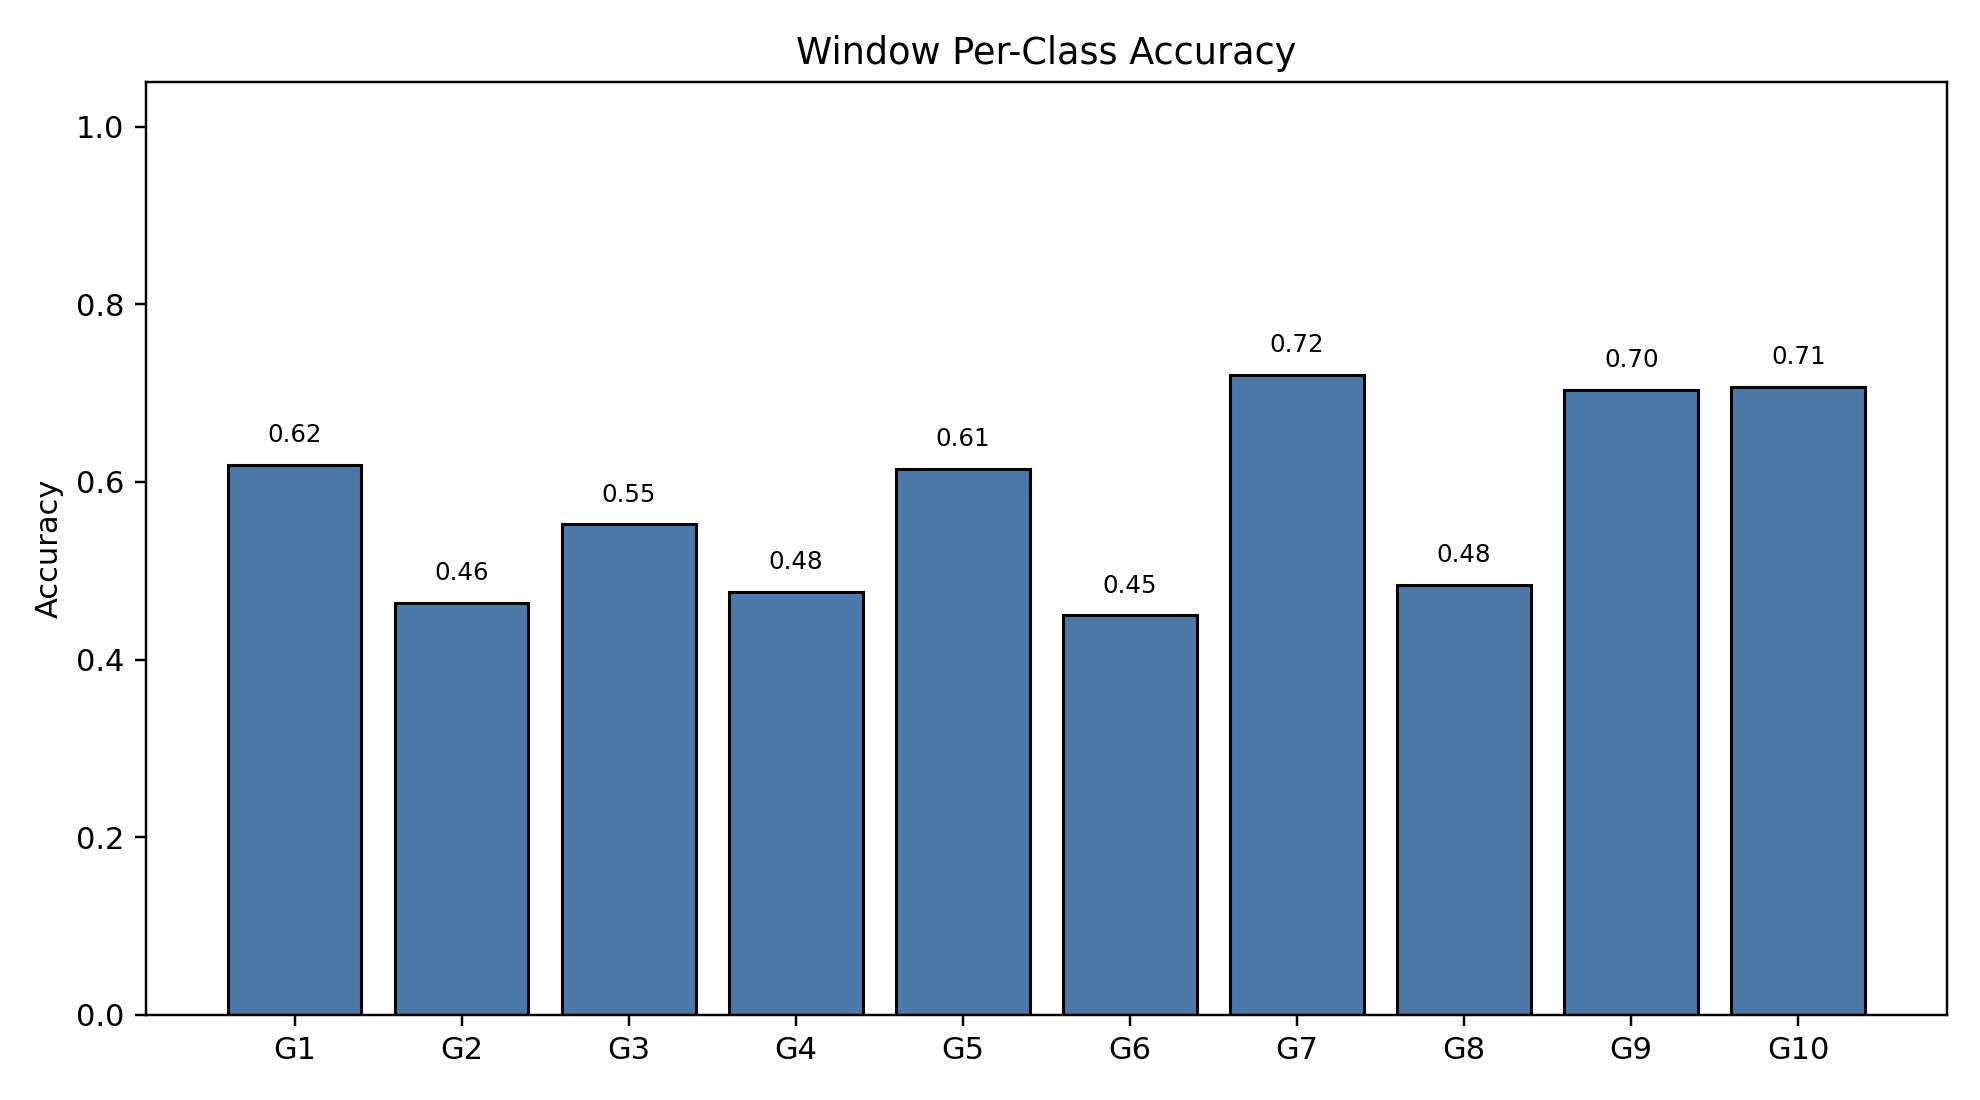

The data file committed next to this chart (first rows):
class_index, gesture_id, support, correct, accuracy
0, 1, 791, 490, 0.6195
1, 2, 692, 321, 0.4639
2, 3, 766, 423, 0.5522
3, 4, 743, 354, 0.4764
4, 5, 735, 452, 0.615
5, 6, 763, 343, 0.4495
6, 7, 754, 543, 0.7202
7, 8, 707, 342, 0.4837
8, 9, 688, 484, 0.7035
9, 10, 683, 483, 0.7072
